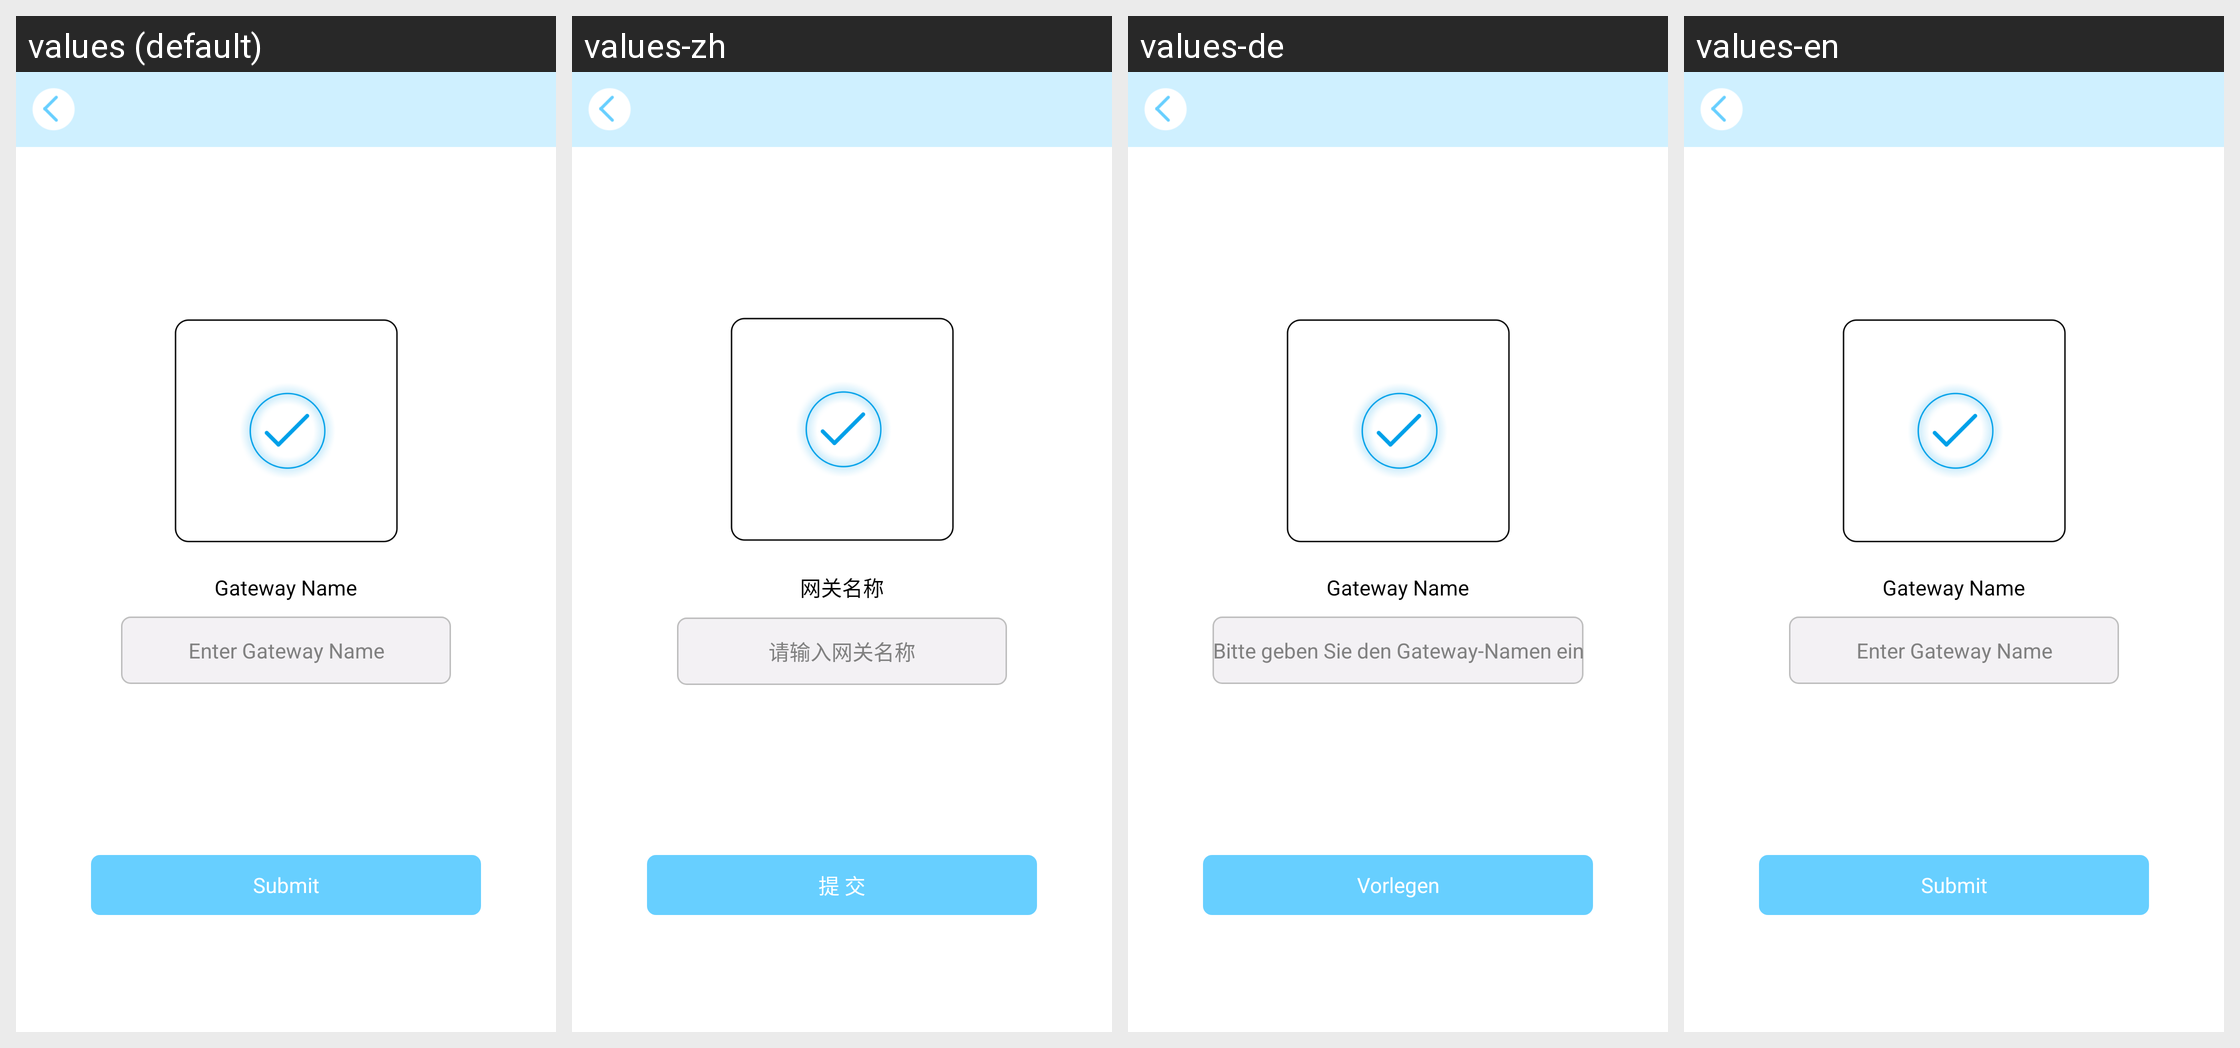

Locale-by-locale string values for the Android screen shown in this grid:
Android screen res/layout/activity_addgateway_success.xml rendered under 4 locales, left to right: values (default), values-zh, values-de, values-en. Device: Nexus 5 (rendered at 1080×1920; each locale shown at half size, 540×960, under a caption strip naming it); theme android:Theme.Black.NoTitleBar.
Strings drawn on this screen, with the default value and each locale's value (text and hints the layout hard-codes, and strings that could not be matched under every locale, appear in the picture but are not listed):

gateway_name
  values: Gateway Name
  values-zh: 网关名称
  values-de: Gateway Name
  values-en: Gateway Name

input_gateway_name
  values: Enter Gateway Name
  values-zh: 请输入网关名称
  values-de: Bitte geben Sie den Gateway-Namen ein
  values-en: Enter Gateway Name

commit
  values: Submit
  values-zh: 提 交
  values-de: Vorlegen
  values-en: Submit
